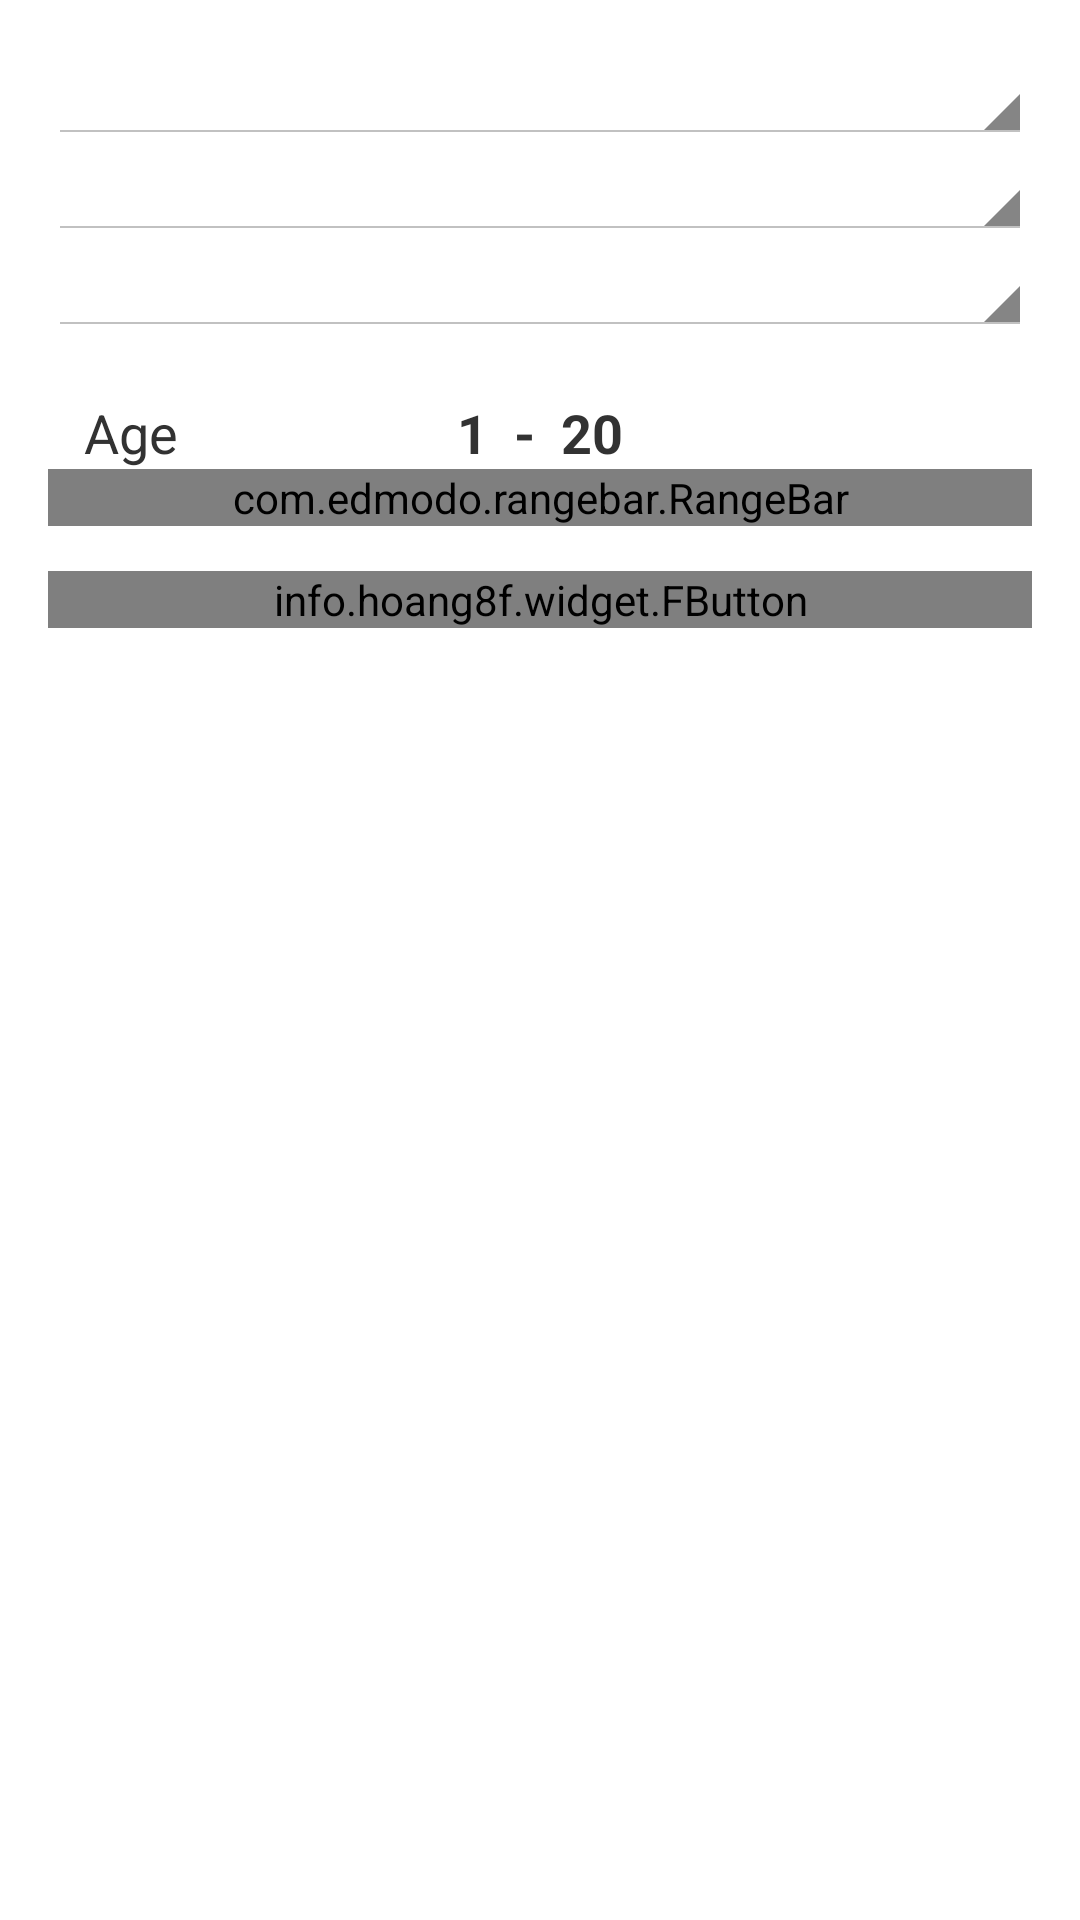

Reconstruct the res/layout file that produces this screen, plus the resources it refers to.
<!-- AndroidManifest.xml: application theme PetsiTheme -->
<!-- res/layout/fragment_search.xml -->
<LinearLayout xmlns:android="http://schemas.android.com/apk/res/android"
    xmlns:custom="http://schemas.android.com/apk/res-auto"
    xmlns:fbutton="http://schemas.android.com/apk/res-auto"
    xmlns:tools="http://schemas.android.com/tools"
    android:layout_width="match_parent"
    android:layout_height="match_parent"
    android:orientation="vertical"
    android:paddingBottom="@dimen/activity_vertical_margin"
    android:paddingLeft="@dimen/activity_horizontal_margin"
    android:paddingRight="@dimen/activity_horizontal_margin"
    android:paddingTop="@dimen/activity_vertical_margin"
    tools:context="com.eitan.petsi.MainActivity$PlaceholderFragment">

    <Spinner
        android:id="@+id/animal_spinner"
        android:layout_width="fill_parent"
        android:layout_height="wrap_content" />

    <Spinner
        android:id="@+id/size_spinner"
        android:layout_width="fill_parent"
        android:layout_height="wrap_content" />

    <Spinner
        android:id="@+id/gender_spinner"
        android:layout_width="fill_parent"
        android:layout_height="wrap_content" />

    <LinearLayout
        android:layout_width="fill_parent"
        android:layout_height="wrap_content"
        android:orientation="vertical"
        android:paddingTop="20dp">

        <LinearLayout
            android:layout_width="match_parent"
            android:layout_height="wrap_content"
            android:paddingLeft="12dp"
            android:paddingRight="12dp"
            android:weightSum="3">

            <TextView
                android:id="@+id/age_label"
                android:layout_width="match_parent"
                android:layout_height="wrap_content"
                android:layout_weight="1"
                android:text="@string/age"
                android:textSize="18sp"
            />

            <TextView
                android:id="@+id/age_range_text"
                android:layout_width="match_parent"
                android:layout_height="wrap_content"
                android:layout_weight="1"
                android:gravity="center"
                android:text="1  -  20"
                android:textStyle="bold"
                android:textSize="18sp"
                />
            <TextView
                android:id="@+id/empty"
                android:layout_width="match_parent"
                android:layout_height="wrap_content"
                android:layout_weight="1"
                android:textSize="15sp"

                />
        </LinearLayout>

        <com.edmodo.rangebar.RangeBar
            xmlns:custom="http://schemas.android.com/apk/res-auto"
            android:id="@+id/age_range"
            android:layout_width="fill_parent"
            android:layout_height="wrap_content"
            custom:barColor="@color/purple"
            custom:tickHeight="3dp"
            custom:thumbRadius="5dp"
            custom:connectingLineColor="@color/purple"
            custom:thumbColorNormal="@color/purple"
        />
    </LinearLayout>

    <info.hoang8f.widget.FButton
        android:id="@+id/search_button"
        android:layout_width="fill_parent"
        android:layout_height="wrap_content"
        android:layout_marginTop="15dp"
        android:text="Search"
        android:textColor="#FFFFFF"
        android:textStyle="bold"
        fbutton:buttonColor="@color/purple"
        fbutton:cornerRadius="1dp"
        fbutton:shadowColor="@color/fbutton_color_asbestos"
        fbutton:shadowEnabled="true"
        fbutton:shadowHeight="3dp"/>
</LinearLayout>
<!-- resources referenced by this layout -->
<resources>
  <item name="purple" type="color">#AA66CC</item>
  <dimen name="activity_horizontal_margin">16dp</dimen>
  <dimen name="activity_vertical_margin">16dp</dimen>
  <string name="age">Age</string>
  <style name="PetsiTheme" parent="@android:style/Theme.Holo.Light.DarkActionBar">
          <item name="android:actionBarStyle">@style/PetsiTheme.MyActionBar</item>
          <item name="android:windowBackground">@color/app_background</item>
      </style>
  <style name="PetsiTheme.MyActionBar" parent="@android:style/Widget.Holo.Light.ActionBar.Solid.Inverse">
          <item name="android:background">@color/color_action_bar</item>
          <item name="android:titleTextStyle">@style/PetsiTheme.MyActionBar.TitleTextStyle</item>
      </style>
  <item name="app_background" type="color">#FFFFFF</item>
  <item name="color_action_bar" type="color">#FFFFFF</item>
  <style name="PetsiTheme.MyActionBar.TitleTextStyle" parent="@android:style/TextAppearance.Holo.Widget.ActionBar.Title">
          <item name="android:textColor">#000000</item>
      </style>
</resources>
